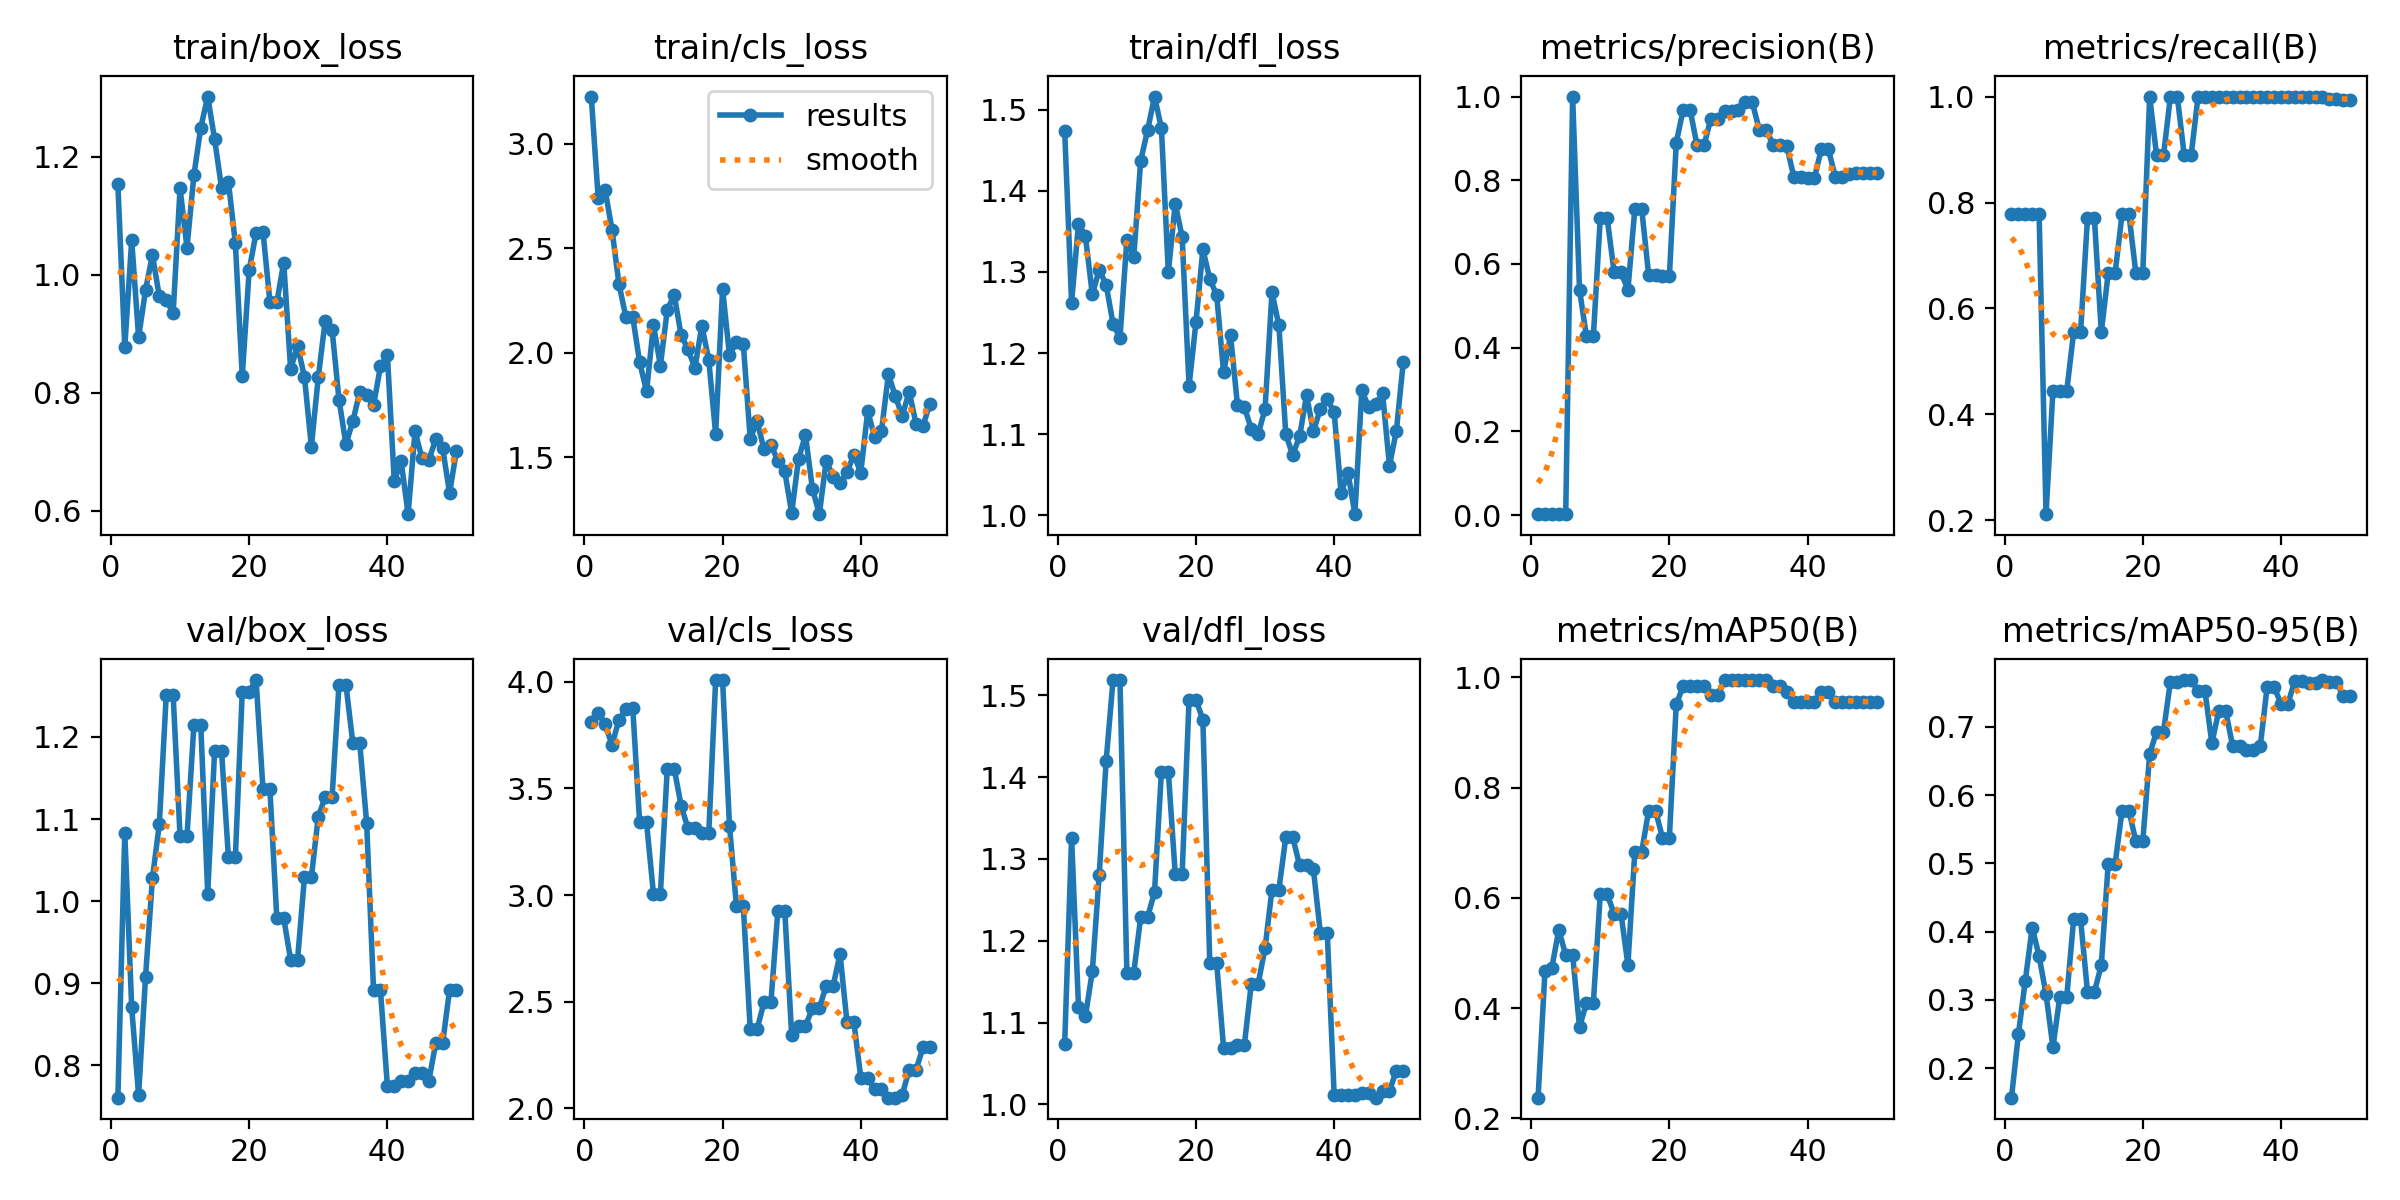

The data file committed next to this chart (first rows):
epoch, time, train/box_loss, train/cls_loss, train/dfl_loss, metrics/precision(B), metrics/recall(B), metrics/mAP50(B), metrics/mAP50-95(B), val/box_loss, val/cls_loss, val/dfl_loss, lr/pg0, lr/pg1, lr/pg2
1, 5.481, 1.153, 3.226, 1.474, 0.00233, 0.7778, 0.2376, 0.1566, 0.7607, 3.809, 1.074, 0.00016, 0.00016, 0.00016
2, 11.05, 0.8772, 2.741, 1.262, 0.00233, 0.7778, 0.4676, 0.2492, 1.083, 3.854, 1.326, 0.0003333, 0.0003333, 0.0003333
3, 16.62, 1.059, 2.78, 1.359, 0.00233, 0.7778, 0.4736, 0.3282, 0.8708, 3.8, 1.119, 0.0004994, 0.0004994, 0.0004994
4, 22.15, 0.8938, 2.588, 1.344, 0.00233, 0.7778, 0.5421, 0.4059, 0.7637, 3.704, 1.108, 0.0006584, 0.0006584, 0.0006584
5, 27.64, 0.9736, 2.331, 1.272, 0.00233, 0.7778, 0.4959, 0.3638, 0.9074, 3.82, 1.162, 0.0008103, 0.0008103, 0.0008103
6, 33.12, 1.033, 2.172, 1.303, 1, 0.2118, 0.4968, 0.3081, 1.028, 3.87, 1.281, 0.0009551, 0.0009551, 0.0009551
7, 38.61, 0.9631, 2.172, 1.284, 0.5381, 0.4444, 0.3653, 0.2309, 1.094, 3.877, 1.42, 0.001093, 0.001093, 0.001093
8, 44.11, 0.9575, 1.955, 1.236, 0.4271, 0.4444, 0.4098, 0.3046, 1.251, 3.34, 1.519, 0.001223, 0.001223, 0.001223
9, 49.57, 0.9349, 1.817, 1.219, 0.4271, 0.4444, 0.4098, 0.3046, 1.251, 3.34, 1.519, 0.001347, 0.001347, 0.001347
10, 55.04, 1.147, 2.132, 1.34, 0.7096, 0.5556, 0.6063, 0.4183, 1.079, 3.005, 1.161, 0.001463, 0.001463, 0.001463
11, 60.53, 1.046, 1.939, 1.318, 0.7096, 0.5556, 0.6063, 0.4183, 1.079, 3.005, 1.161, 0.001572, 0.001572, 0.001572
12, 66.03, 1.169, 2.206, 1.437, 0.5808, 0.7703, 0.5713, 0.3115, 1.214, 3.593, 1.229, 0.001564, 0.001564, 0.001564
13, 71.52, 1.249, 2.277, 1.475, 0.5808, 0.7703, 0.5713, 0.3115, 1.214, 3.593, 1.229, 0.001525, 0.001525, 0.001525
14, 77.05, 1.302, 2.085, 1.516, 0.5379, 0.5556, 0.4787, 0.3509, 1.009, 3.419, 1.259, 0.001485, 0.001485, 0.001485
15, 82.55, 1.229, 2.016, 1.478, 0.7312, 0.6667, 0.6838, 0.4994, 1.183, 3.312, 1.407, 0.001446, 0.001446, 0.001446
16, 88.05, 1.147, 1.928, 1.3, 0.7312, 0.6667, 0.6838, 0.4994, 1.183, 3.312, 1.407, 0.001406, 0.001406, 0.001406
17, 93.54, 1.157, 2.13, 1.384, 0.574, 0.7778, 0.7578, 0.5773, 1.053, 3.29, 1.281, 0.001366, 0.001366, 0.001366
18, 99, 1.053, 1.967, 1.343, 0.574, 0.7778, 0.7578, 0.5773, 1.053, 3.29, 1.281, 0.001327, 0.001327, 0.001327
19, 104.5, 0.8278, 1.612, 1.159, 0.5702, 0.6667, 0.7093, 0.5321, 1.255, 4.007, 1.494, 0.001287, 0.001287, 0.001287
20, 110, 1.007, 2.306, 1.238, 0.5702, 0.6667, 0.7093, 0.5321, 1.255, 4.007, 1.494, 0.001248, 0.001248, 0.001248
21, 115.4, 1.071, 1.989, 1.328, 0.89, 1, 0.951, 0.6603, 1.269, 3.326, 1.47, 0.001208, 0.001208, 0.001208
22, 120.9, 1.072, 2.051, 1.291, 0.9688, 0.8889, 0.984, 0.6929, 1.136, 2.95, 1.172, 0.001168, 0.001168, 0.001168
23, 126.4, 0.9543, 2.043, 1.271, 0.9688, 0.8889, 0.984, 0.6929, 1.136, 2.95, 1.172, 0.001129, 0.001129, 0.001129
24, 131.9, 0.9529, 1.589, 1.176, 0.8835, 1, 0.984, 0.7663, 0.9796, 2.372, 1.069, 0.001089, 0.001089, 0.001089
25, 137.4, 1.021, 1.672, 1.222, 0.8835, 1, 0.984, 0.7663, 0.9796, 2.372, 1.069, 0.00105, 0.00105, 0.00105
26, 142.9, 0.8397, 1.538, 1.136, 0.9463, 0.8889, 0.9675, 0.7685, 0.9284, 2.498, 1.072, 0.00101, 0.00101, 0.00101
27, 148.3, 0.8793, 1.56, 1.133, 0.9463, 0.8889, 0.9675, 0.7685, 0.9284, 2.498, 1.072, 0.0009704, 0.0009704, 0.0009704
28, 153.8, 0.8268, 1.484, 1.107, 0.9648, 1, 0.995, 0.7523, 1.029, 2.927, 1.147, 0.0009308, 0.0009308, 0.0009308
29, 159.3, 0.7086, 1.433, 1.1, 0.9648, 1, 0.995, 0.7523, 1.029, 2.927, 1.147, 0.0008912, 0.0008912, 0.0008912
30, 164.8, 0.8259, 1.235, 1.131, 0.9667, 1, 0.995, 0.676, 1.103, 2.344, 1.191, 0.0008516, 0.0008516, 0.0008516
31, 170.3, 0.922, 1.494, 1.275, 0.9859, 1, 0.995, 0.7236, 1.127, 2.386, 1.262, 0.000812, 0.000812, 0.000812
32, 175.7, 0.9068, 1.606, 1.234, 0.9859, 1, 0.995, 0.7236, 1.127, 2.386, 1.262, 0.0007724, 0.0007724, 0.0007724
33, 181.6, 0.7881, 1.351, 1.1, 0.9213, 1, 0.995, 0.672, 1.264, 2.47, 1.326, 0.0007328, 0.0007328, 0.0007328
34, 187.3, 0.7128, 1.228, 1.074, 0.9213, 1, 0.995, 0.672, 1.264, 2.47, 1.326, 0.0006932, 0.0006932, 0.0006932
35, 192.9, 0.7515, 1.484, 1.097, 0.8853, 1, 0.984, 0.6654, 1.193, 2.575, 1.292, 0.0006536, 0.0006536, 0.0006536
36, 198.4, 0.8007, 1.407, 1.148, 0.8853, 1, 0.984, 0.6654, 1.193, 2.575, 1.292, 0.000614, 0.000614, 0.000614
37, 204, 0.7954, 1.377, 1.103, 0.8811, 1, 0.973, 0.6713, 1.096, 2.724, 1.287, 0.0005744, 0.0005744, 0.0005744
38, 209.9, 0.7787, 1.429, 1.131, 0.8085, 1, 0.955, 0.7585, 0.8914, 2.405, 1.21, 0.0005348, 0.0005348, 0.0005348
39, 219.6, 0.8444, 1.513, 1.143, 0.8085, 1, 0.955, 0.7585, 0.8914, 2.405, 1.21, 0.0004952, 0.0004952, 0.0004952
40, 225.5, 0.8639, 1.427, 1.127, 0.8055, 1, 0.955, 0.7338, 0.7751, 2.145, 1.011, 0.0004556, 0.0004556, 0.0004556
41, 237.5, 0.6503, 1.72, 1.028, 0.8055, 1, 0.955, 0.7338, 0.7751, 2.145, 1.011, 0.000416, 0.000416, 0.000416
42, 242.9, 0.6835, 1.6, 1.052, 0.8756, 1, 0.973, 0.767, 0.7815, 2.09, 1.011, 0.0003764, 0.0003764, 0.0003764
43, 248.8, 0.5941, 1.627, 1.001, 0.8756, 1, 0.973, 0.767, 0.7815, 2.09, 1.011, 0.0003368, 0.0003368, 0.0003368
44, 254.2, 0.7343, 1.897, 1.154, 0.8082, 1, 0.955, 0.7646, 0.7909, 2.051, 1.014, 0.0002972, 0.0002972, 0.0002972
45, 259.9, 0.6895, 1.794, 1.133, 0.8082, 1, 0.955, 0.7646, 0.7909, 2.051, 1.014, 0.0002576, 0.0002576, 0.0002576
46, 265.5, 0.6861, 1.697, 1.137, 0.8152, 1, 0.955, 0.7685, 0.7811, 2.063, 1.008, 0.000218, 0.000218, 0.000218
47, 271.4, 0.7209, 1.815, 1.151, 0.8173, 0.9948, 0.955, 0.7659, 0.8271, 2.181, 1.016, 0.0001784, 0.0001784, 0.0001784
48, 277.3, 0.706, 1.661, 1.061, 0.8173, 0.9948, 0.955, 0.7659, 0.8271, 2.181, 1.016, 0.0001388, 0.0001388, 0.0001388
49, 283.2, 0.6299, 1.65, 1.104, 0.8172, 0.9938, 0.955, 0.7451, 0.8918, 2.286, 1.041, 9.92e-05, 9.92e-05, 9.92e-05
50, 288.8, 0.7014, 1.756, 1.189, 0.8172, 0.9938, 0.955, 0.7451, 0.8918, 2.286, 1.041, 5.96e-05, 5.96e-05, 5.96e-05
